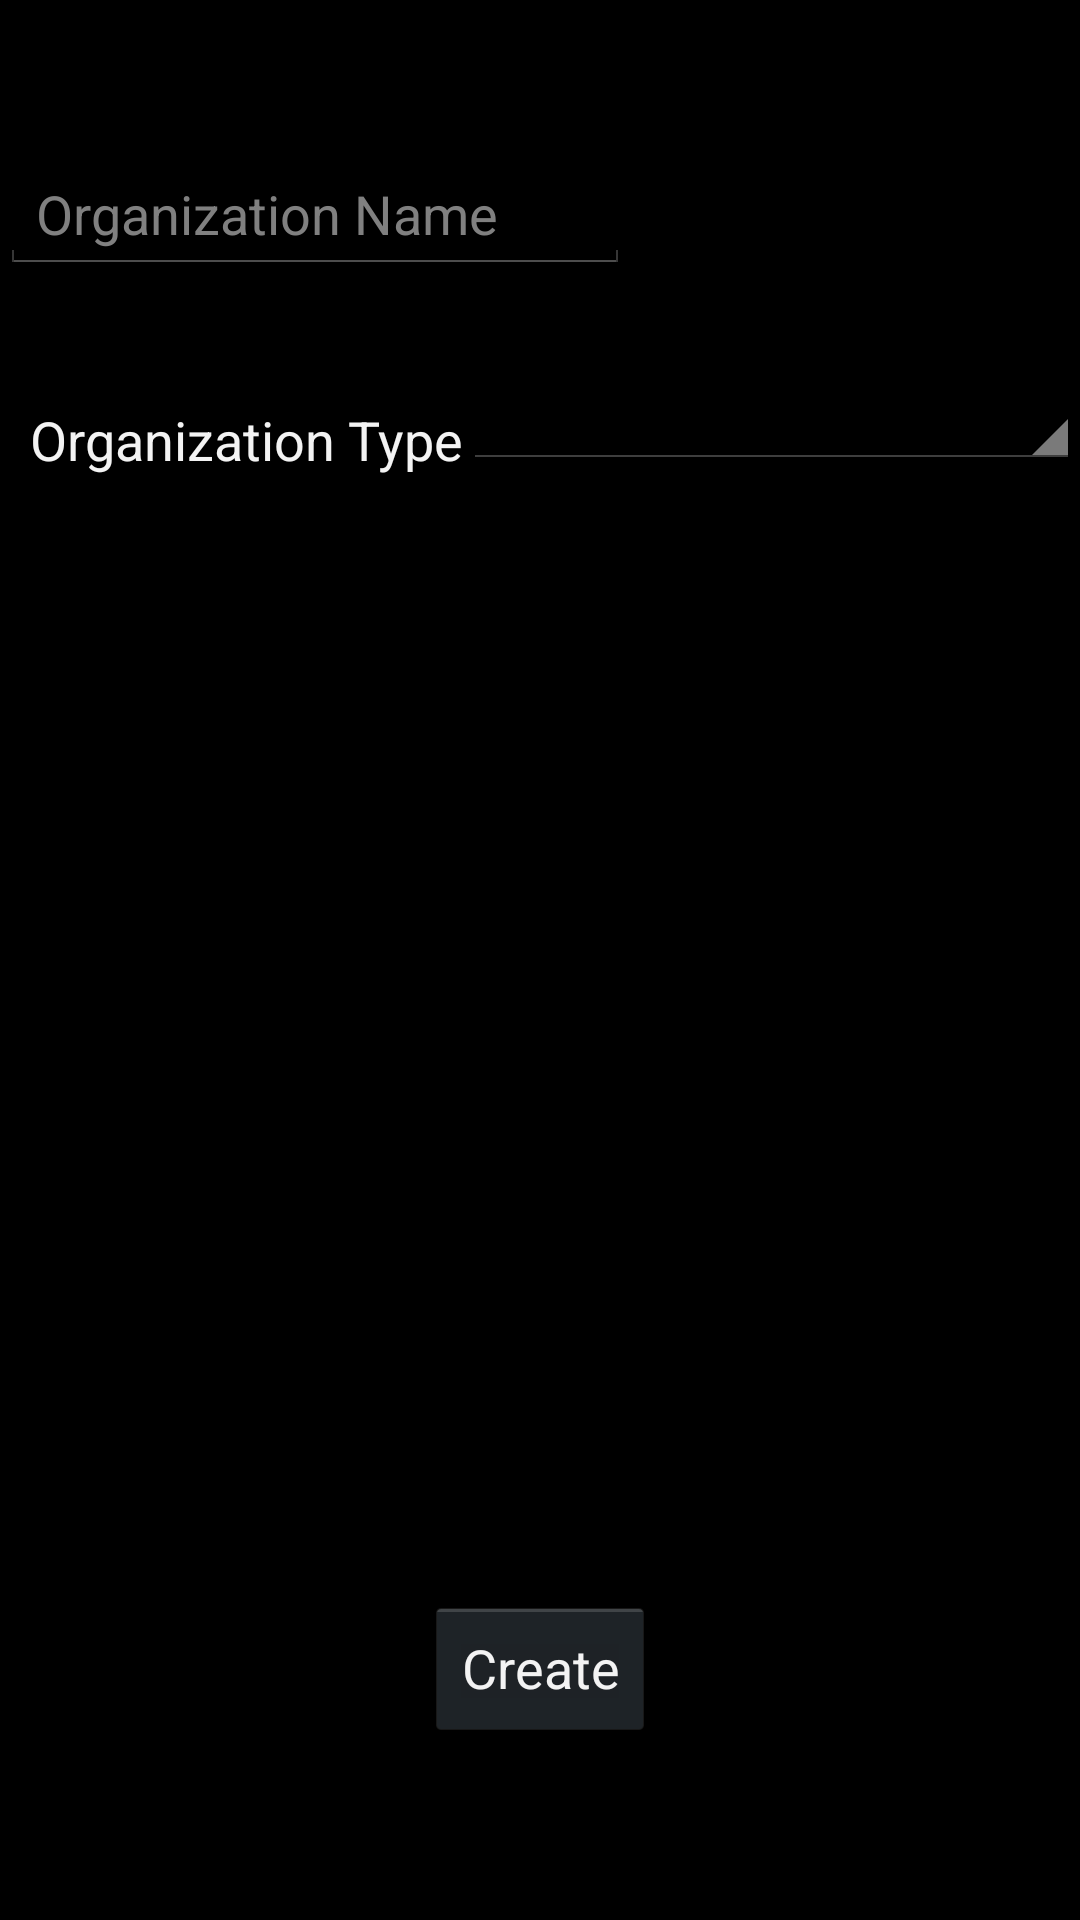

Android layout source for this screen:
<!-- AndroidManifest.xml: application theme AppTheme -->
<!-- res/layout/activity_create_org.xml -->
<FrameLayout xmlns:android="http://schemas.android.com/apk/res/android"
    xmlns:tools="http://schemas.android.com/tools"
    android:id="@+id/container"
    android:layout_width="match_parent"
    android:layout_height="match_parent"
    tools:context="com.seniordesign.studentorgmanager.CreateOrgActivity"
    tools:ignore="MergeRootFrame" >

    <RelativeLayout
        android:layout_width="match_parent"
        android:layout_height="match_parent" >

        <Button
            android:id="@+id/createNewOrgButton"
            android:layout_width="wrap_content"
            android:layout_height="wrap_content"
            android:layout_alignParentBottom="true"
            android:layout_centerHorizontal="true"
            android:layout_marginBottom="60dp"
            android:text="@string/create" />

        <EditText
            android:id="@+id/orgNameEdit"
            android:layout_width="wrap_content"
            android:layout_height="wrap_content"
            android:layout_alignParentLeft="true"
            android:layout_alignParentTop="true"
            android:layout_marginTop="52dp"
            android:ems="10"
            android:hint="@string/orgName"
            android:inputType="text" />

        <TextView
            android:id="@+id/orgTypeLabel"
            android:layout_width="wrap_content"
            android:layout_height="wrap_content"
            android:layout_alignParentLeft="true"
            android:layout_below="@+id/orgNameEdit"
            android:layout_marginTop="33dp"
            android:paddingLeft="10dp"
            android:paddingTop="10dp"
            android:text="@string/orgTypeLabel"
            android:textAppearance="?android:attr/textAppearanceMedium" />

        <Spinner
            android:id="@+id/orgTypeSpinner"
            android:layout_width="wrap_content"
            android:layout_height="wrap_content"
            android:layout_alignParentRight="true"
            android:layout_alignTop="@+id/orgTypeLabel"
            android:layout_toRightOf="@+id/orgTypeLabel"
            android:paddingLeft="10dp" />

    </RelativeLayout>
    
</FrameLayout>
<!-- resources referenced by this layout -->
<resources>
  <string name="create">Create</string>
  <string name="orgName">Organization Name</string>
  <string name="orgTypeLabel">Organization Type</string>
  <style name="AppTheme" parent="AppBaseTheme">
          
          
      </style>
  <style name="AppBaseTheme" parent="android:Theme.Holo">
          
      </style>
</resources>
